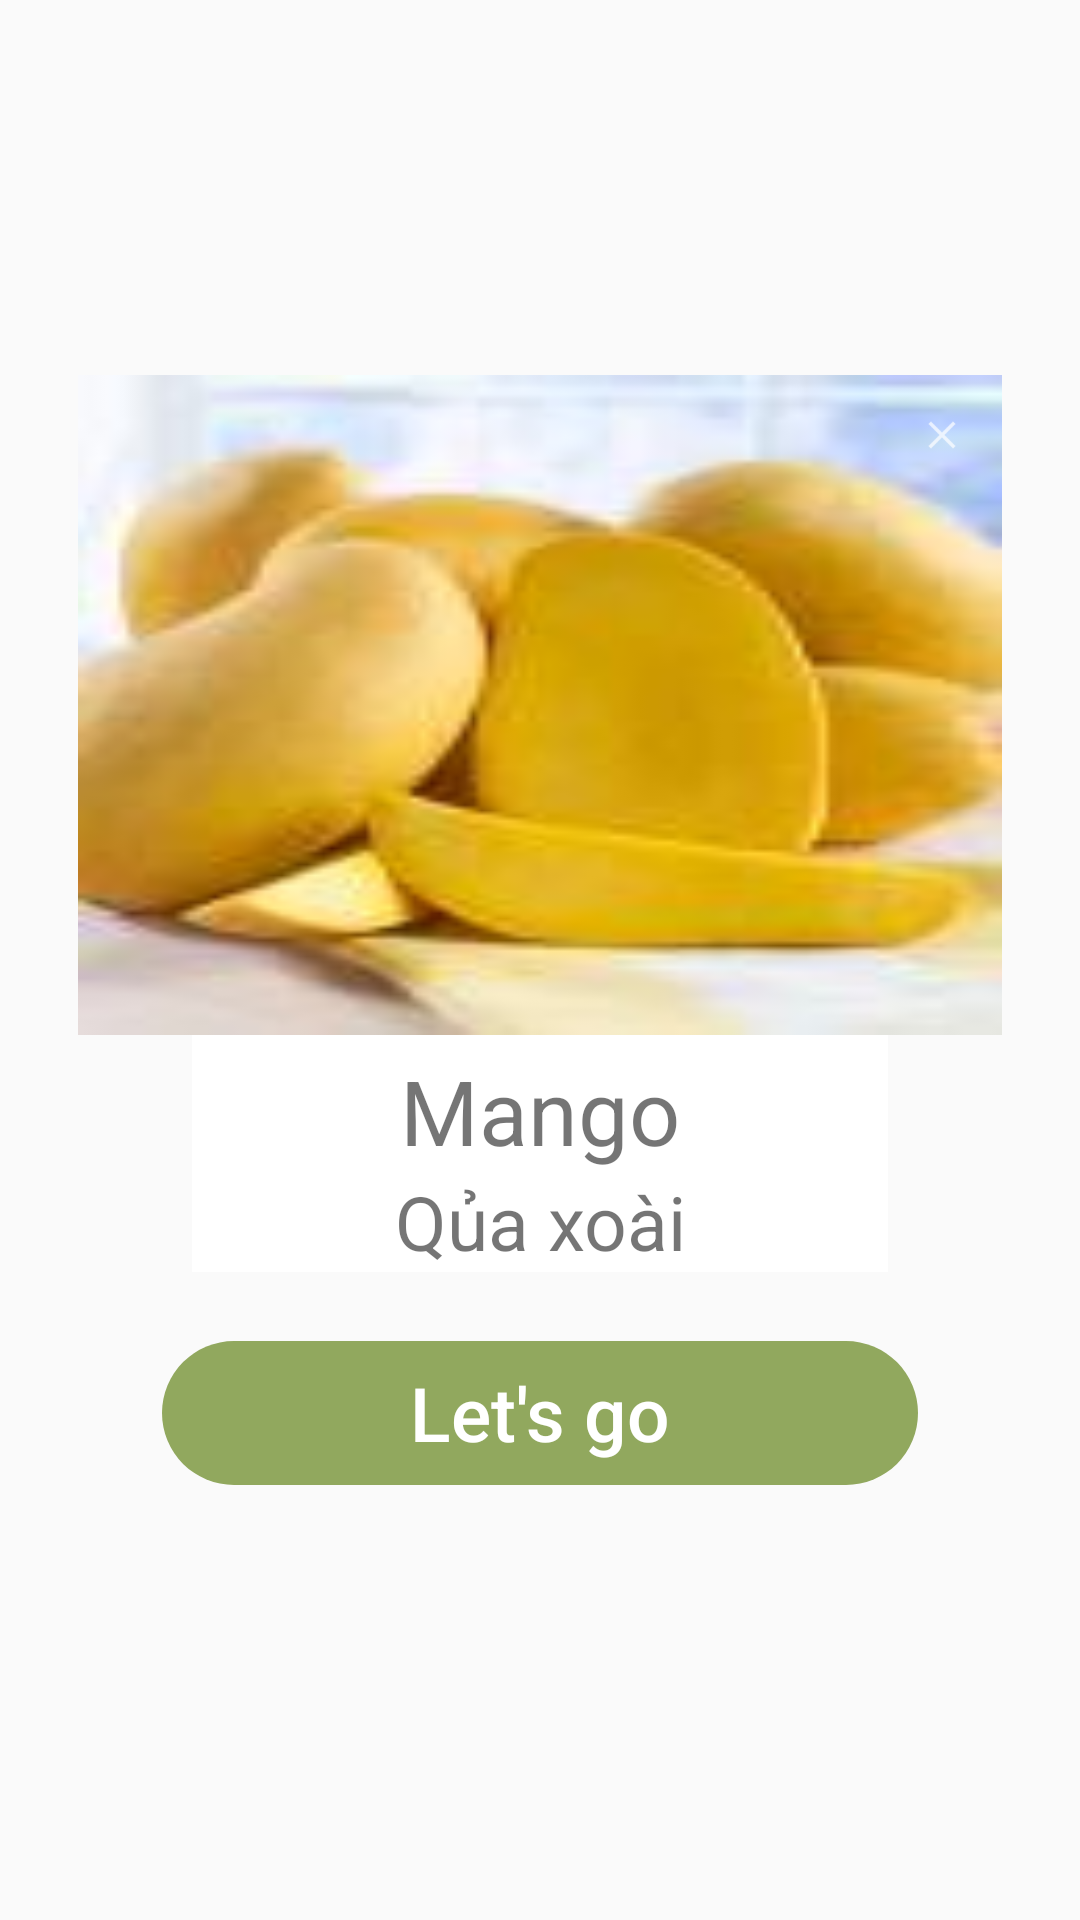

Write the Android layout XML for this screen, with the resource values it uses.
<!-- AndroidManifest.xml: application theme AppTheme -->
<!-- res/layout/dialog_notificaion.xml -->
<?xml version="1.0" encoding="utf-8"?>
<RelativeLayout xmlns:android="http://schemas.android.com/apk/res/android"
    android:layout_width="match_parent"
    android:layout_height="match_parent">

    <LinearLayout
        android:layout_width="308.0dip"
        android:layout_height="wrap_content"
        android:layout_centerInParent="true"
        android:gravity="center_horizontal"
        android:orientation="vertical"
        android:paddingBottom="20.0dip">

        <RelativeLayout
            android:layout_width="fill_parent"
            android:layout_height="wrap_content">

            <ImageView
                android:id="@+id/dialog_background"
                android:layout_width="308.0dip"
                android:layout_height="220.0dip"
                android:background="@drawable/mango_qua_xoai"
                android:scaleType="centerCrop" />

            <ImageView
                android:id="@+id/img_close"
                android:layout_width="@dimen/x24dp"
                android:layout_height="@dimen/x24dp"
                android:layout_alignParentRight="true"
                android:layout_marginTop="@dimen/x8dp"
                android:layout_marginRight="@dimen/x8dp"
                android:src="@drawable/sm_dialog_close_icon" />

        </RelativeLayout>

        <LinearLayout
            android:id="@+id/share_tv"
            android:layout_width="232.0dip"
            android:layout_height="wrap_content"
            android:background="@color/white"
            android:orientation="vertical"
            android:paddingTop="@dimen/x5dp">

            <TextView
                android:id="@+id/txt_dialog_content"
                android:layout_width="wrap_content"
                android:layout_height="wrap_content"
                android:layout_gravity="center"
                android:text="Mango"
                android:textAlignment="center"
                android:textSize="30sp" />

            <TextView
                android:id="@+id/txt_dialog_content_vietnam"
                android:layout_width="fill_parent"
                android:layout_height="wrap_content"
                android:text="Qủa xoài"
                android:textAlignment="center"
                android:textSize="25sp" />

        </LinearLayout>

        <LinearLayout
            android:id="@+id/btn_play_now"
            android:layout_width="252.0dip"
            android:layout_height="48.0dip"
            android:layout_marginTop="23.0dip"
            android:background="@drawable/bg_color_03"
            android:gravity="center">

            <TextView
                android:id="@+id/txt_play_now"
                android:layout_width="wrap_content"
                android:layout_height="wrap_content"
                android:fontFamily="sans-serif-medium"
                android:text="Let's go"
                android:textColor="@color/white"
                android:textSize="25sp" />
        </LinearLayout>

    </LinearLayout>

</RelativeLayout>
<!-- resources referenced by this layout -->
<resources>
  <color name="white">#FFFFFF</color>
  <dimen name="x24dp">24dp</dimen>
  <dimen name="x5dp">5dp</dimen>
  <dimen name="x8dp">8dp</dimen>
  <!-- drawable bg_color_03 (drawable) -->
  <?xml version="1.0" encoding="utf-8"?>
  <selector xmlns:android="http://schemas.android.com/apk/res/android">
      <item android:state_selected="true">
          <shape>
              <solid android:color="#2a3c4d"/>
              <corners android:radius="@dimen/x50dp"/>
              <stroke android:width="@dimen/x5dp" android:color="#c9c9c9"/>
          </shape>
      </item>
      <item android:state_enabled="true">
          <shape>
              <solid android:color="#91a85e"/>
              <corners android:radius="@dimen/x50dp"/>
          </shape>
      </item>
  </selector>
  <!-- drawable mango_qua_xoai: jpg bitmap (drawable, 2593 bytes) -->
  <!-- drawable sm_dialog_close_icon: png bitmap (drawable, 281 bytes) -->
  <style name="AppTheme" parent="Theme.AppCompat.Light.NoActionBar">
          
          <item name="windowNoTitle">true</item>
          <item name="android:windowFullscreen">true</item>
      </style>
  <dimen name="x50dp">50dp</dimen>
</resources>
